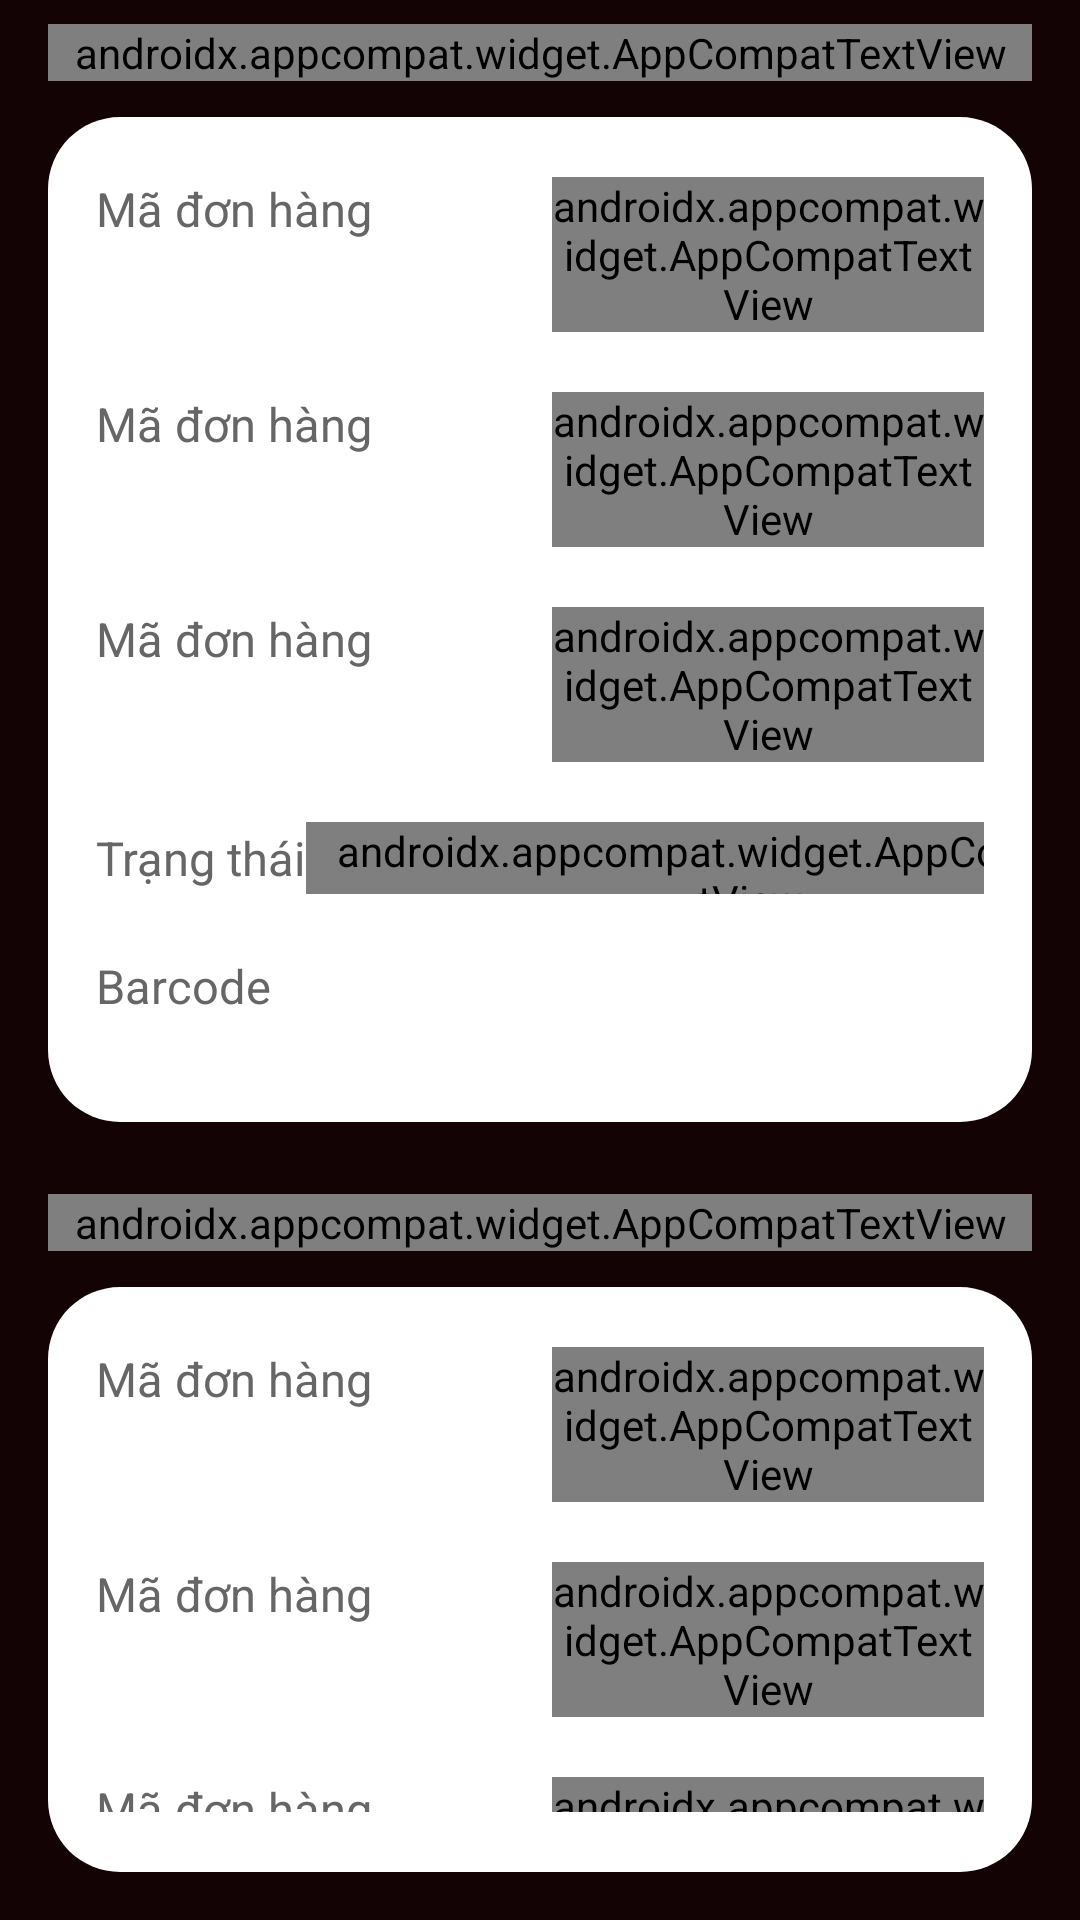

Here is an Android app screen rendered from its layout file. Give the layout XML and the strings, colors and styles it references.
<!-- AndroidManifest.xml: application theme Theme.BtmhKiosk -->
<!-- res/layout/view_appointment.xml -->
<?xml version="1.0" encoding="utf-8"?>
<androidx.appcompat.widget.LinearLayoutCompat xmlns:android="http://schemas.android.com/apk/res/android"
    xmlns:app="http://schemas.android.com/apk/res-auto"
    xmlns:tools="http://schemas.android.com/tools"
    android:layout_width="@dimen/appt_width"
    android:layout_height="wrap_content"
    android:orientation="vertical"
    android:paddingHorizontal="@dimen/appt_padding_h"
    android:paddingTop="@dimen/appt_padding_top"
    android:paddingBottom="@dimen/appt_padding_bottom">

    <androidx.appcompat.widget.AppCompatTextView
        style="@style/AppointmentTitle"
        android:layout_marginTop="0dp"
        android:text="@string/appt_order_info" />

    <androidx.appcompat.widget.LinearLayoutCompat style="@style/AppointmentCard">

        <include
            android:id="@+id/rowOrderCode"
            layout="@layout/item_appointment_row" />

        <include
            android:id="@+id/rowOrderDate"
            layout="@layout/item_appointment_row" />

        <include
            android:id="@+id/rowMethod"
            layout="@layout/item_appointment_row" />

        <androidx.appcompat.widget.LinearLayoutCompat
            android:layout_width="match_parent"
            android:layout_height="wrap_content"
            android:gravity="center_vertical"
            android:orientation="horizontal"
            android:paddingVertical="@dimen/appt_row_padding_v">

            <androidx.appcompat.widget.AppCompatTextView
                style="@style/AppointmentLabel"
                android:layout_width="0dp"
                android:layout_weight="1"
                android:text="@string/appt_status" />

            <androidx.appcompat.widget.AppCompatTextView
                android:layout_width="wrap_content"
                android:layout_height="@dimen/appt_chip_height"
                android:background="@drawable/bg_appt_chip_waiting"
                android:fontFamily="@font/inter_24pt_semibold"
                android:gravity="center"
                android:paddingHorizontal="@dimen/appt_chip_padding_h"
                android:text="@string/appt_status_waiting"
                android:textColor="@color/appt_chip_waiting_text"
                android:textSize="@dimen/appt_chip_text" />
        </androidx.appcompat.widget.LinearLayoutCompat>

        <androidx.appcompat.widget.LinearLayoutCompat
            android:layout_width="match_parent"
            android:layout_height="wrap_content"
            android:orientation="horizontal"
            android:paddingVertical="@dimen/appt_row_padding_v">

            <androidx.appcompat.widget.AppCompatTextView
                style="@style/AppointmentLabel"
                android:layout_width="0dp"
                android:layout_weight="1"
                android:text="@string/appt_barcode" />

            
            <androidx.appcompat.widget.AppCompatImageView
                android:id="@+id/ivBarcode"
                android:layout_width="wrap_content"
                android:layout_height="@dimen/appt_barcode_height"
                android:importantForAccessibility="no"
                android:scaleType="fitXY" />
        </androidx.appcompat.widget.LinearLayoutCompat>
    </androidx.appcompat.widget.LinearLayoutCompat>

    <androidx.appcompat.widget.AppCompatTextView
        style="@style/AppointmentTitle"
        android:text="@string/appt_receive_info" />

    <androidx.appcompat.widget.LinearLayoutCompat style="@style/AppointmentCard">

        <include
            android:id="@+id/rowStore"
            layout="@layout/item_appointment_row" />

        <include
            android:id="@+id/rowAddress"
            layout="@layout/item_appointment_row" />

        <include
            android:id="@+id/rowReceiver"
            layout="@layout/item_appointment_row" />

        <include
            android:id="@+id/rowIdNumber"
            layout="@layout/item_appointment_row" />

        <include
            android:id="@+id/rowPhone"
            layout="@layout/item_appointment_row" />

        
        <androidx.appcompat.widget.LinearLayoutCompat
            android:layout_width="match_parent"
            android:layout_height="wrap_content"
            android:orientation="horizontal"
            android:paddingVertical="@dimen/appt_row_padding_v">

            <androidx.appcompat.widget.LinearLayoutCompat
                android:layout_width="wrap_content"
                android:layout_height="wrap_content"
                android:orientation="vertical">

                <androidx.appcompat.widget.AppCompatTextView
                    style="@style/AppointmentLabel"
                    android:text="@string/appt_pickup_date" />

                <androidx.appcompat.widget.AppCompatTextView
                    android:id="@+id/tvPickupHours"
                    style="@style/AppointmentLabel"
                    android:layout_marginTop="@dimen/appt_hint_top"
                    android:textSize="@dimen/appt_hint_text"
                    app:lineHeight="@dimen/appt_hint_line"
                    tools:text="Khung giờ nhận : 09:00–20:30" />
            </androidx.appcompat.widget.LinearLayoutCompat>

            <androidx.appcompat.widget.AppCompatTextView
                android:id="@+id/tvPickupDate"
                style="@style/AppointmentValue"
                tools:text="15/04/2026" />
        </androidx.appcompat.widget.LinearLayoutCompat>
    </androidx.appcompat.widget.LinearLayoutCompat>

    <androidx.appcompat.widget.AppCompatTextView
        style="@style/AppointmentTitle"
        android:text="@string/appt_product_info" />

    <androidx.appcompat.widget.LinearLayoutCompat style="@style/AppointmentCard">

        <androidx.appcompat.widget.LinearLayoutCompat
            android:id="@+id/lines"
            android:layout_width="match_parent"
            android:layout_height="wrap_content"
            android:orientation="vertical"
            app:divider="@drawable/space_appt_line"
            app:showDividers="middle" />

        <include
            android:id="@+id/rowCount"
            layout="@layout/item_appointment_row" />

        <include
            android:id="@+id/rowTotal"
            layout="@layout/item_appointment_row" />
    </androidx.appcompat.widget.LinearLayoutCompat>
</androidx.appcompat.widget.LinearLayoutCompat>
<!-- res/layout/item_appointment_row.xml (included above) -->
<?xml version="1.0" encoding="utf-8"?>
<androidx.appcompat.widget.LinearLayoutCompat xmlns:android="http://schemas.android.com/apk/res/android"
    xmlns:tools="http://schemas.android.com/tools"
    android:layout_width="match_parent"
    android:layout_height="wrap_content"
    android:orientation="horizontal"
    android:paddingVertical="@dimen/appt_row_padding_v">

    <androidx.appcompat.widget.AppCompatTextView
        android:id="@+id/tvLabel"
        style="@style/AppointmentLabel"
        android:layout_width="0dp"
        android:layout_weight="1"
        tools:text="Mã đơn hàng" />

    <androidx.appcompat.widget.AppCompatTextView
        android:id="@+id/tvValue"
        style="@style/AppointmentValue"
        tools:text="202610120" />
</androidx.appcompat.widget.LinearLayoutCompat>
<!-- resources referenced by this layout -->
<resources>
  <color name="appt_chip_waiting_text">#3371E8</color>
  <dimen name="appt_barcode_height">36dp</dimen>
  <dimen name="appt_chip_height">24dp</dimen>
  <dimen name="appt_chip_padding_h">8dp</dimen>
  <dimen name="appt_chip_text">12sp</dimen>
  <dimen name="appt_hint_line">16sp</dimen>
  <dimen name="appt_hint_text">13sp</dimen>
  <dimen name="appt_hint_top">4dp</dimen>
  <dimen name="appt_padding_bottom">16dp</dimen>
  <dimen name="appt_padding_h">16dp</dimen>
  <dimen name="appt_padding_top">8dp</dimen>
  <dimen name="appt_row_padding_v">4dp</dimen>
  <dimen name="appt_width">375dp</dimen>
  <!-- drawable bg_appt_chip_waiting (drawable) -->
  <?xml version="1.0" encoding="utf-8"?>
  <shape xmlns:android="http://schemas.android.com/apk/res/android"
      android:shape="rectangle">
      <solid android:color="@color/appt_chip_waiting_bg" />
      <stroke
          android:width="1dp"
          android:color="@color/appt_chip_waiting_border" />
      <corners android:radius="999dp" />
  </shape>
  <!-- drawable space_appt_line (drawable) -->
  <?xml version="1.0" encoding="utf-8"?>
  <shape xmlns:android="http://schemas.android.com/apk/res/android"
      android:shape="rectangle">
      <size android:height="@dimen/appt_line_gap" />
      <solid android:color="@android:color/transparent" />
  </shape>
  <string name="appt_barcode">Barcode</string>
  <string name="appt_order_info">Thông tin đơn hàng</string>
  <string name="appt_pickup_date">Ngày nhận hàng</string>
  <string name="appt_product_info">Thông tin sản phẩm</string>
  <string name="appt_receive_info">Thông tin nhận hàng</string>
  <string name="appt_status">Trạng thái</string>
  <string name="appt_status_waiting">Chờ lấy hàng theo lịch hẹn</string>
  <style name="AppointmentLabel">
          <item name="android:layout_width">wrap_content</item>
          <item name="android:layout_height">wrap_content</item>
          <item name="android:textColor">@color/appt_label</item>
          <item name="android:textSize">@dimen/appt_row_text</item>
          <item name="lineHeight">@dimen/appt_row_line</item>
      </style>
  <style name="Theme.BtmhKiosk" parent="Theme.Material3.DayNight.NoActionBar">
          <item name="colorPrimary">@color/gold</item>
          <item name="colorPrimaryDark">@color/page_bg</item>
          <item name="colorAccent">@color/gold</item>
          <item name="android:windowBackground">#140305</item>
      </style>
  <color name="appt_chip_waiting_bg">#E7EDF8</color>
  <color name="appt_chip_waiting_border">#B6C7EA</color>
  <dimen name="appt_line_gap">10dp</dimen>
  <!-- drawable bg_appt_card (drawable) -->
  <?xml version="1.0" encoding="utf-8"?>
  <shape xmlns:android="http://schemas.android.com/apk/res/android"
      android:shape="rectangle">
      <solid android:color="@color/white" />
      <corners android:radius="@dimen/appt_card_radius" />
  </shape>
  <dimen name="appt_card_padding">16dp</dimen>
  <!-- drawable space_appt_row (drawable) -->
  <?xml version="1.0" encoding="utf-8"?>
  <shape xmlns:android="http://schemas.android.com/apk/res/android"
      android:shape="rectangle">
      <size android:height="@dimen/appt_row_gap" />
      <solid android:color="@android:color/transparent" />
  </shape>
  <color name="appt_label">#666666</color>
  <dimen name="appt_row_text">15.5sp</dimen>
  <dimen name="appt_row_line">24sp</dimen>
  <dimen name="appt_section_gap">24dp</dimen>
  <dimen name="appt_title_bottom">12dp</dimen>
  <color name="black">#FF000000</color>
  <dimen name="appt_title_text">18sp</dimen>
  <dimen name="appt_title_line">24sp</dimen>
  <dimen name="appt_row_label_gap">8dp</dimen>
  <color name="appt_value">#1A1A1A</color>
  <color name="gold">#D4AF37</color>
  <color name="page_bg">#100406</color>
  <color name="white">#FFFFFFFF</color>
  <dimen name="appt_card_radius">24dp</dimen>
  <dimen name="appt_row_gap">12dp</dimen>
</resources>
